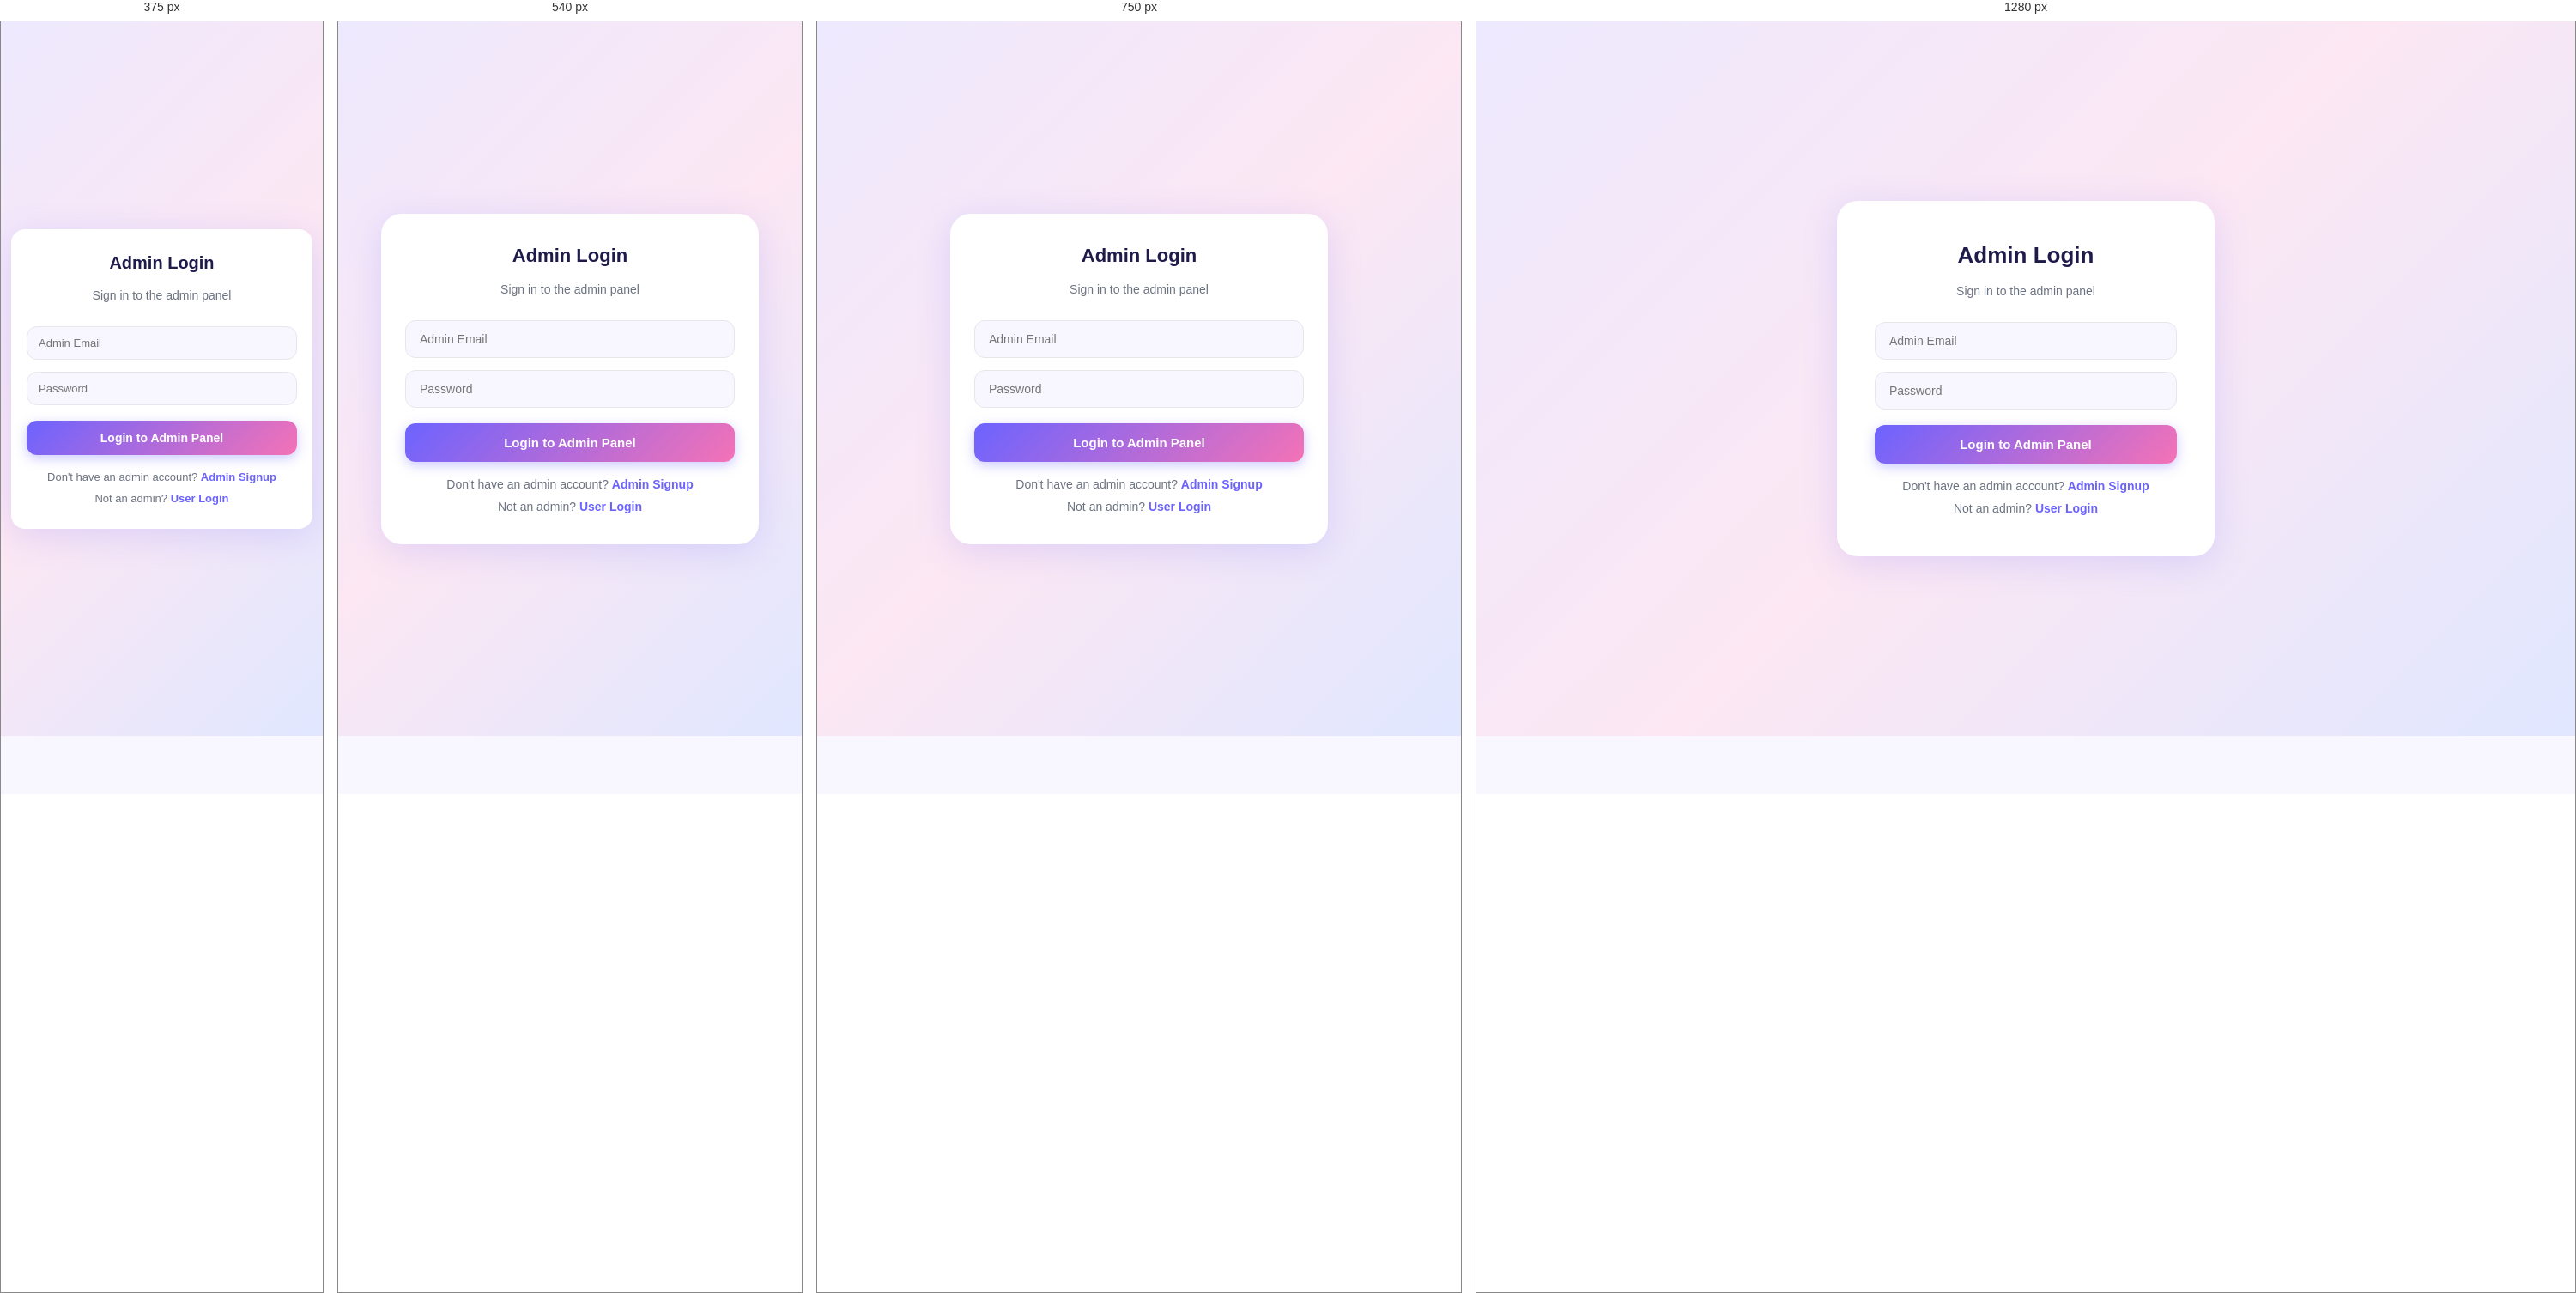
Rendered at 375 px, 540 px, 750 px and 1280 px, left to right.

<!-- file: admin-login.html -->
<!DOCTYPE html>
<html lang="en">
<head>
    <meta charset="UTF-8">
    <meta name="viewport" content="width=device-width, initial-scale=1.0">
    <title>Admin Login - JobPortal</title>
    <link href="https://fonts.googleapis.com/css2?family=Poppins:wght@300;400;500;600;700;800&display=swap" rel="stylesheet">
    <link rel="stylesheet" href="https://cdnjs.cloudflare.com/ajax/libs/font-awesome/6.5.0/css/all.min.css">
    <link rel="stylesheet" href="css/style.css">
</head>
<body>
    <div class="auth-wrapper">
        <div class="auth-container">
            <h2><i class="fa-solid fa-shield-halved" style="color:#6c63ff"></i> Admin Login</h2>
            <p>Sign in to the admin panel</p>
            <p id="error-msg" class="error-msg"></p>
            <p id="success-msg" class="success-msg"></p>
            <form id="adminLoginForm">
                <input type="email" id="email" placeholder="Admin Email" required />
                <input type="password" id="password" placeholder="Password" required />
                <button type="submit">Login to Admin Panel</button>
            </form>
            <p>Don't have an admin account? <a href="admin-signup.html">Admin Signup</a></p>
            <p style="margin-top:10px">Not an admin? <a href="login.html">User Login</a></p>
        </div>
    </div>
    <script src="js/admin-auth.js"></script>
</body>
</html>


/* @media block from css/style.css */
@media (max-width: 600px) {
    .nav-links { display: none; flex-direction: column; position: absolute; top: 68px; left: 0; right: 0; background: white; padding: 16px; box-shadow: var(--shadow); z-index: 999; }
    .nav-links.open { display: flex; }
    .hamburger { display: block; }
    .nav-actions { display: none; }
}

/* @media block from css/style.css */
@media (max-width: 900px) {
    .nav-links { display: none; flex-direction: column; position: absolute; top: 68px; left: 0; right: 0; background: white; padding: 12px 16px; box-shadow: var(--shadow); z-index: 999; }
    .nav-links.open { display: flex; }
    .hamburger { display: block; }
    .nav-actions { display: none; }
    .nav-container { padding: 0 20px; }
    .page-body { padding: 28px 20px 48px; }
    .card { padding: 24px 20px; }
    .card h2 { font-size: 17px; }
    .card button[type="submit"] { width: 100%; }
    .auth-container { padding: 36px 28px; }
    .auth-container h2 { font-size: 22px; }
    .profile-info { grid-template-columns: 1fr 1fr; }
    .jobs-header { flex-direction: column; align-items: flex-start; }
    .search-input { width: 100%; }
    .job-item { flex-direction: column; }
    .apply-btn { width: 100%; text-align: center; }
    .application-item { flex-direction: column; align-items: flex-start; }
    .app-actions { flex-direction: row; flex-wrap: wrap; width: 100%; }
    .accept-btn, .reject-btn { flex: 1; text-align: center; }
    .admin-job-item { flex-direction: column; align-items: flex-start; }
    .delete-btn { width: 100%; text-align: center; }
    #job-details h3 { font-size: 18px; }
}

/* @media block from css/style.css */
@media (max-width: 480px) {
    .nav-logo { font-size: 17px; }
    .nav-container { padding: 0 14px; }
    .page-body { padding: 16px 12px 40px; }
    .card { padding: 16px 14px; border-radius: 12px; }
    .card h2 { font-size: 15px; margin-bottom: 16px; }
    .card input, .card textarea { padding: 11px 13px; font-size: 13px; }
    .card button[type="submit"] { font-size: 14px; padding: 12px; }
    .auth-wrapper { padding: 24px 12px; }
    .auth-container { padding: 28px 18px; border-radius: 16px; }
    .auth-container h2 { font-size: 20px; }
    .auth-container input { padding: 11px 13px; font-size: 13px; }
    .auth-container button[type="submit"] { font-size: 14px; padding: 12px; }
    .auth-container p { font-size: 13px; }
    .profile-info { grid-template-columns: 1fr; }
    .profile-field { padding: 12px 14px; }
    .profile-field label { font-size: 10px; }
    .profile-field span { font-size: 13px; }
    .job-item { padding: 14px; }
    .job-info h3 { font-size: 14px; }
    .job-info p { font-size: 12px; }
    .apply-btn { padding: 10px; font-size: 13px; }
    .application-item { padding: 14px; }
    .application-item .job-info h3 { font-size: 13px; }
    .status-badge { font-size: 11px; padding: 5px 12px; }
    .admin-job-item { padding: 14px; }
    .admin-job-item .job-info h3 { font-size: 13px; }
    .search-input { font-size: 13px; }
    #job-details h3 { font-size: 16px; }
    #job-details p { font-size: 13px; }
    textarea { font-size: 13px; }
    .no-jobs { font-size: 13px; padding: 24px 10px; }
    .error-msg, .success-msg { font-size: 12px; }
}